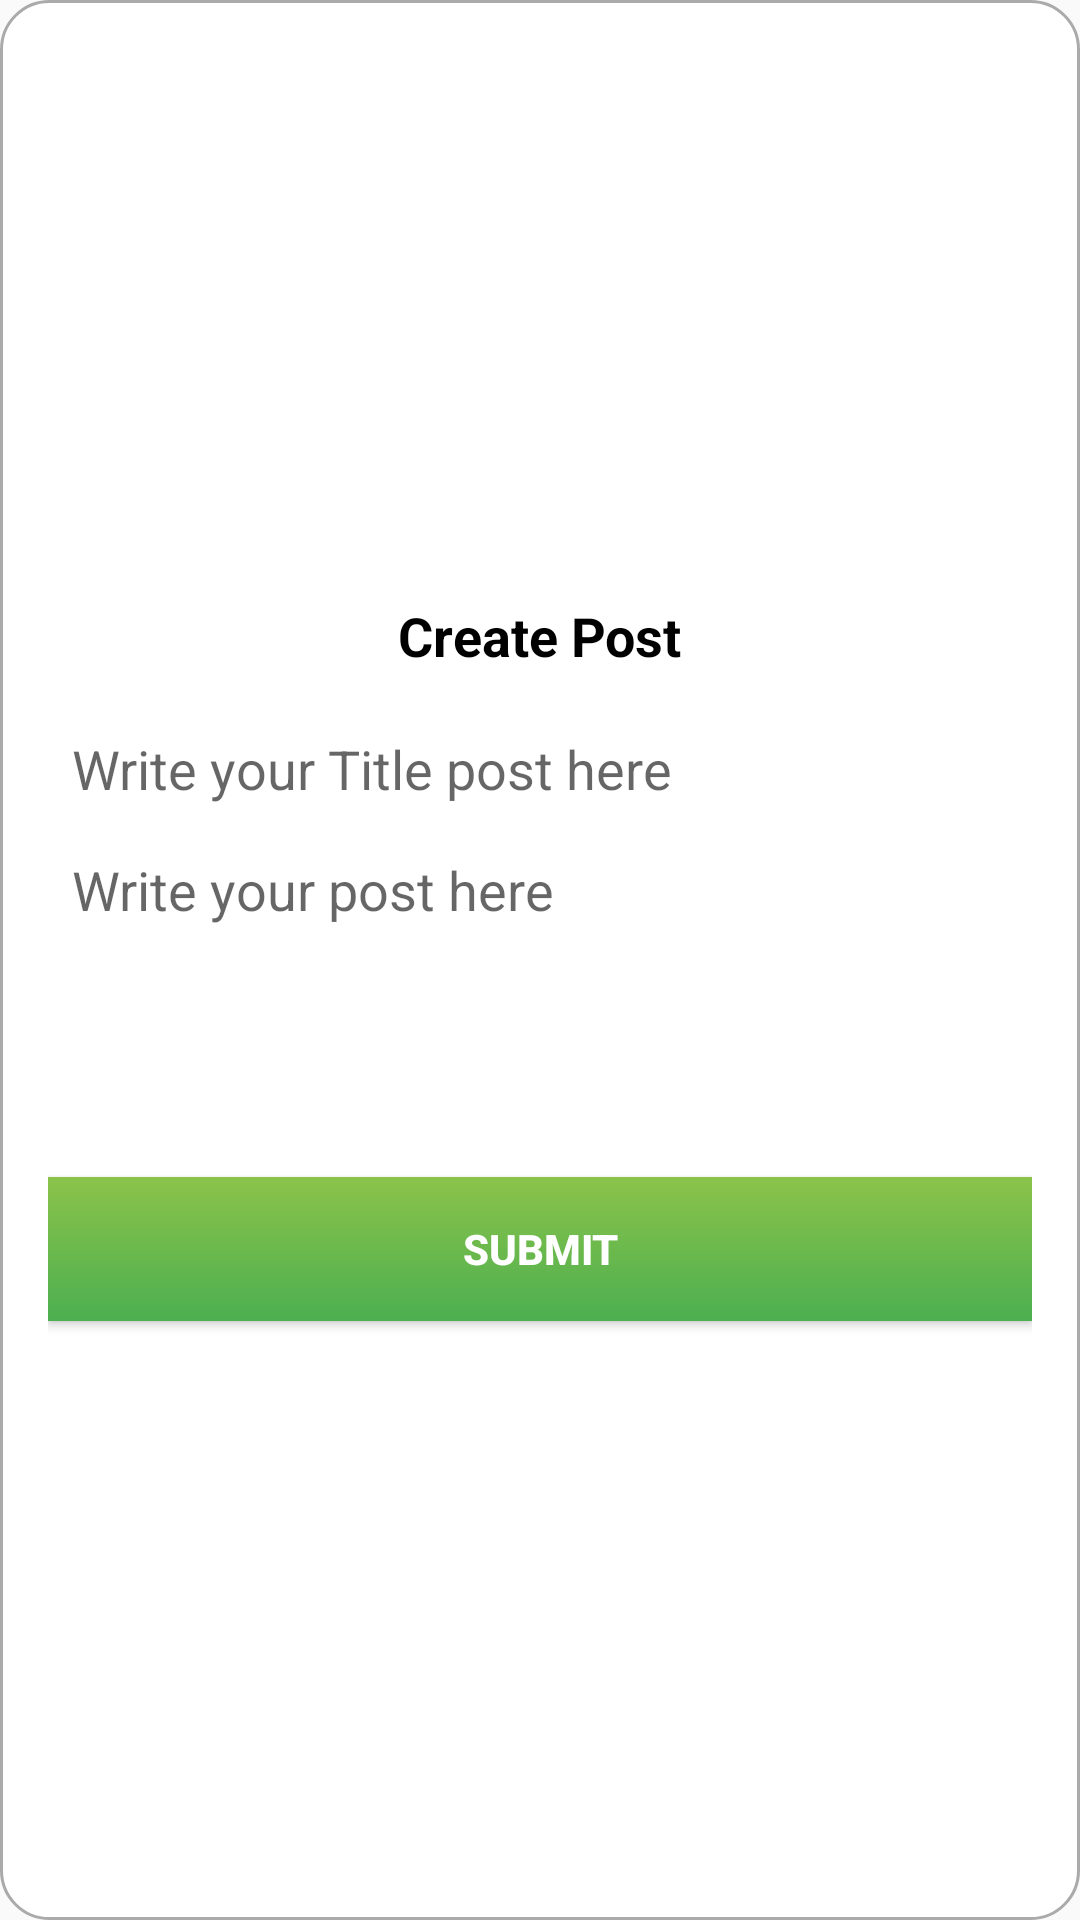

Here is an Android app screen rendered from its layout file. Give the layout XML and the strings, colors and styles it references.
<!-- AndroidManifest.xml: application theme Theme.MssqlConnectivity -->
<!-- res/layout/dialogue_create_post.xml -->
<?xml version="1.0" encoding="utf-8"?>
<LinearLayout xmlns:android="http://schemas.android.com/apk/res/android"
    android:layout_width="match_parent"
    android:layout_height="wrap_content"
    android:orientation="vertical"
    android:padding="16dp"
    android:background="@drawable/rounded_box"
    android:gravity="center">

    <TextView
        android:id="@+id/dialog_title"
        android:layout_width="wrap_content"
        android:layout_height="wrap_content"
        android:text="Create Post"
        android:textStyle="bold"
        android:textSize="18sp"
        android:textColor="@android:color/black"
        android:layout_marginBottom="12dp" />
    <EditText
        android:id="@+id/post_title"
        android:layout_width="match_parent"
        android:layout_height="wrap_content"
        android:hint="Write your Title post here"

        android:background="@android:color/white"
        android:padding="8dp"
        android:gravity="top" />
    <EditText
        android:id="@+id/post_content"
        android:layout_width="match_parent"
        android:layout_height="wrap_content"
        android:hint="Write your post here"
        android:minHeight="100dp"
        android:background="@android:color/white"
        android:padding="8dp"
        android:gravity="top" />

    <Button
        android:id="@+id/submit_post"
        android:layout_width="match_parent"
        android:layout_height="wrap_content"
        android:layout_marginTop="16dp"
        android:textColor="@color/white"
        android:textStyle="bold"
        android:background="@drawable/gradient_button_2"
        android:text="Submit" />

</LinearLayout>
<!-- resources referenced by this layout -->
<resources>
  <color name="white">#fff</color>
  <!-- drawable gradient_button_2 (drawable) -->
  <selector xmlns:android="http://schemas.android.com/apk/res/android">
      <item android:state_pressed="true">
          <shape>
              <gradient android:startColor="#4CAF50" android:endColor="#8BC34A" android:angle="90" />
          </shape>
      </item>
      <item>
          <shape>
              <gradient android:startColor="#4CAF50" android:endColor="#8BC34A" android:angle="90" />
          </shape>
      </item>
  </selector>
  <!-- drawable rounded_box (drawable) -->
  <shape xmlns:android="http://schemas.android.com/apk/res/android">
      <solid android:color="@android:color/white" />
      <corners android:radius="16dp" />
      <stroke android:width="1dp" android:color="@android:color/darker_gray" />
  </shape>
  <style name="Theme.MssqlConnectivity" parent="Base.Theme.MssqlConnectivity" />
  <style name="Base.Theme.MssqlConnectivity" parent="Theme.AppCompat.DayNight.NoActionBar">
          
          
      </style>
</resources>
